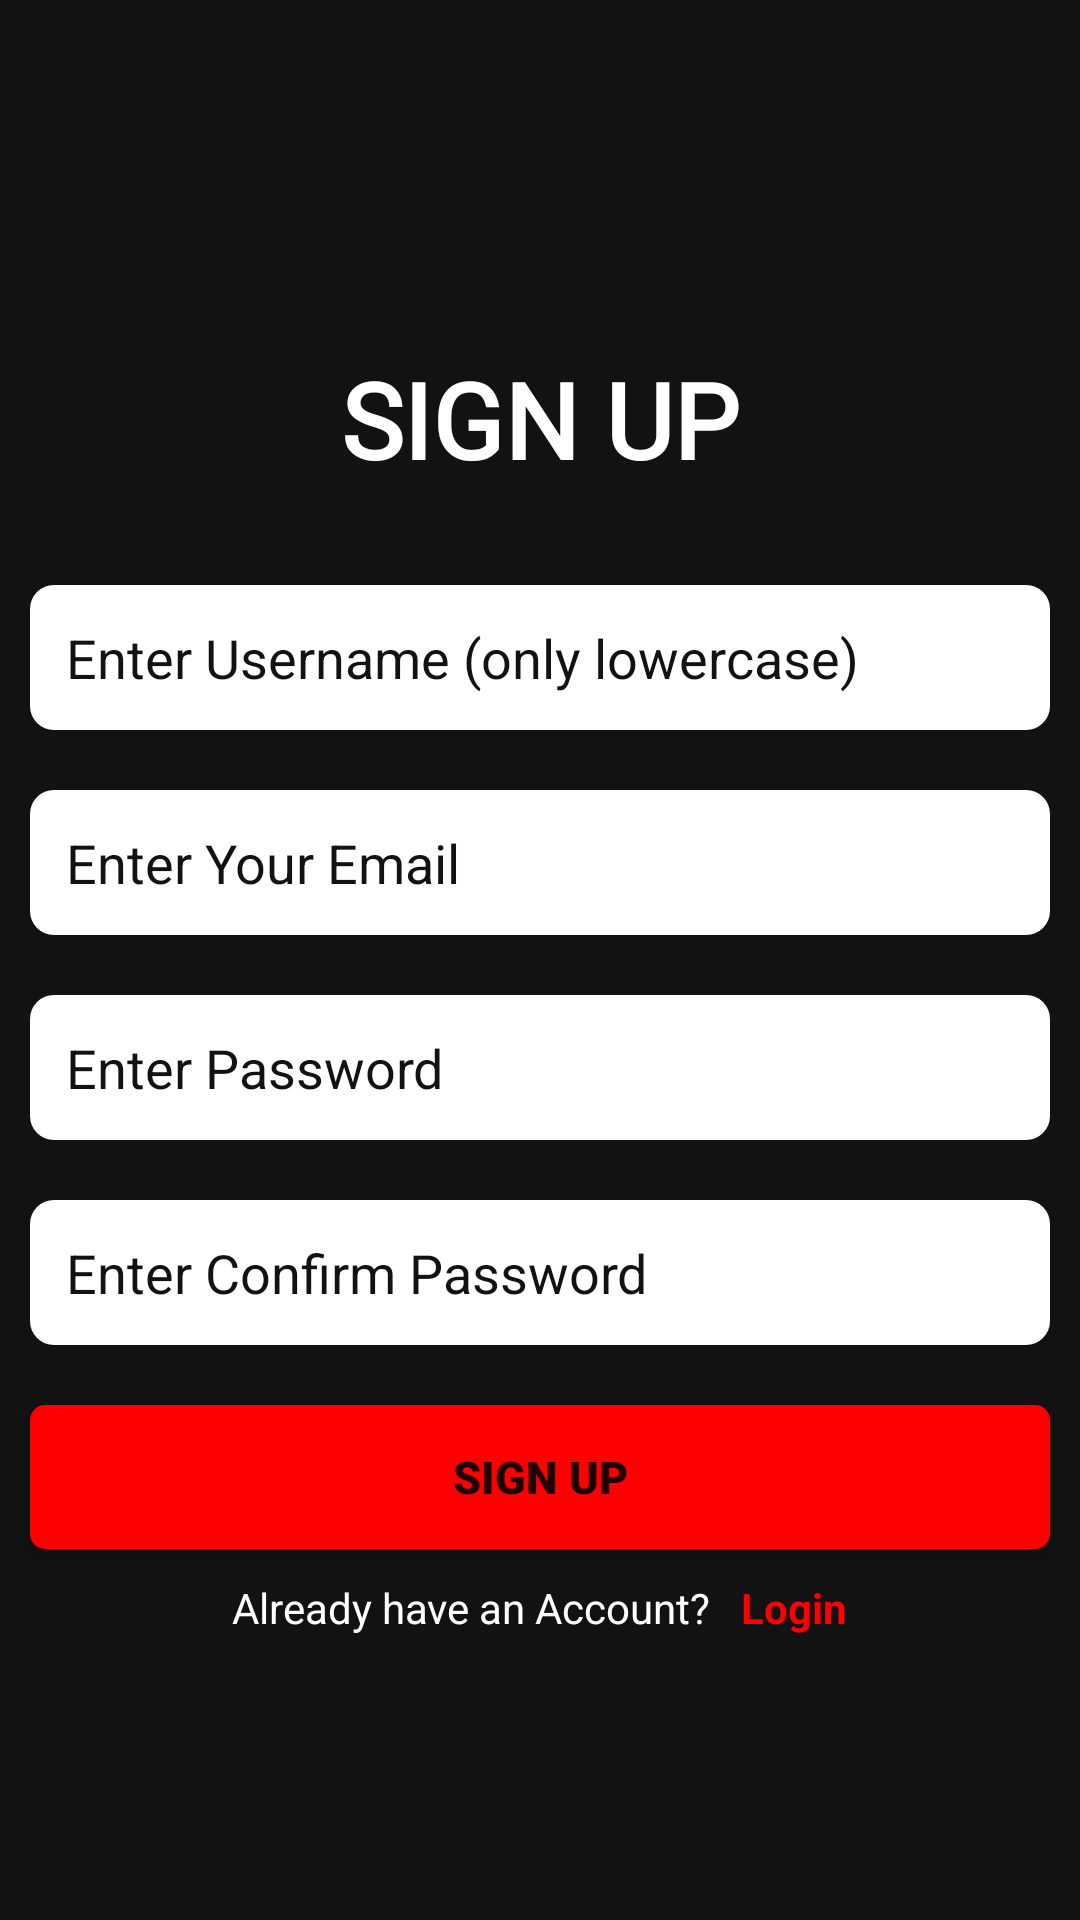

Write the Android layout XML for this screen, with the resource values it uses.
<!-- AndroidManifest.xml: application theme Theme.AcroChat -->
<!-- res/layout/signup_activity.xml -->
<?xml version="1.0" encoding="utf-8"?>
<LinearLayout xmlns:android="http://schemas.android.com/apk/res/android"
    xmlns:app="http://schemas.android.com/apk/res-auto"
    xmlns:tools="http://schemas.android.com/tools"
    android:layout_width="match_parent"
    android:layout_height="match_parent"
    android:background="@color/bg"
    android:gravity="center"
    android:orientation="vertical"
    tools:context=".activity.SignupActivity">

    <TextView
        android:layout_width="match_parent"
        android:layout_height="wrap_content"
        android:padding="12dp"
        android:layout_margin="10dp"
        android:inputType="text"
        android:text="SIGN UP"
        android:fontFamily="@font/bangers"
        android:textColor="@color/white"
        android:textSize="35dp"
        android:textStyle="bold"
        android:textAlignment="center"
        android:gravity="center_horizontal" />


        <EditText
            android:layout_width="match_parent"
            android:layout_height="wrap_content"
            android:layout_margin="10dp"
            android:padding="12dp"
            android:background="@drawable/edit_text_background"
            android:textColor="@color/black"
            android:hint="@string/username"
            android:textColorHint="@color/bg"
            android:id="@+id/enterusername"/>

        <EditText
            android:layout_width="match_parent"
            android:layout_height="wrap_content"
            android:layout_margin="10dp"
            android:padding="12dp"
            android:background="@drawable/edit_text_background"
            android:textColor="@color/black"
            android:inputType="textEmailAddress"
            android:hint="@string/email"
            android:textColorHint="@color/bg"
            android:id="@+id/enteremail"/>

        <EditText
            android:layout_width="match_parent"
            android:layout_height="wrap_content"
            android:layout_margin="10dp"
            android:padding="12dp"
            android:background="@drawable/edit_text_background"
            android:textColor="@color/black"
            android:inputType="textPassword"
            android:hint="@string/password"
            android:textColorHint="@color/bg"
            android:id="@+id/enterpassword"/>

        <EditText
            android:layout_width="match_parent"
            android:layout_height="wrap_content"
            android:layout_margin="10dp"
            android:padding="12dp"
            android:background="@drawable/edit_text_background"
            android:textColor="@color/black"
            android:inputType="textPassword"
            android:hint="@string/cpassword"
            android:textColorHint="@color/bg"
            android:id="@+id/entercpassword"/>

    <androidx.appcompat.widget.AppCompatButton
            android:id="@+id/btnSignup"
            android:layout_width="match_parent"
            android:layout_height="wrap_content"
            android:padding="12dp"
            android:layout_margin="10dp"
            android:background="@drawable/button_background"
            android:text="@string/btn_signup"
            android:fontFamily="sans-serif-black"
            android:textSize="15sp"
            android:textStyle="bold"/>

    <LinearLayout
        android:layout_width="wrap_content"
        android:layout_height="wrap_content"
        android:orientation="horizontal">

    <TextView
        android:layout_width="match_parent"
        android:layout_height="wrap_content"
        android:text="Already have an Account?"
        android:textAlignment="center"
        android:textColor="@color/white"/>

        <TextView
            android:id="@+id/textViewLogin"
            android:layout_width="match_parent"
            android:layout_height="wrap_content"
            android:text="Login"
            android:layout_marginLeft="10dp"
            android:textStyle="bold"
            android:textAlignment="center"
            android:textColor="@color/red"/>

    </LinearLayout>

    <ProgressBar
        android:id="@+id/signupProgressBar"
        android:layout_width="50dp"
        android:layout_height="50dp"
        android:visibility="gone"/>



</LinearLayout>
<!-- resources referenced by this layout -->
<resources>
  <color name="bg">#121212</color>
  <color name="black">#FF000000</color>
  <color name="red">#ff0000</color>
  <color name="white">#FFFFFFFF</color>
  <!-- drawable button_background (drawable) -->
  <?xml version="1.0" encoding="utf-8"?>
  <selector xmlns:android="http://schemas.android.com/apk/res/android">
  
      <item android:state_pressed="true">
          <shape android:shape="rectangle">
  
              <solid android:color="@color/darkRed" />
              <corners android:radius="5dp" />
  
          </shape>
  
      </item>
      <item>
          <shape android:shape="rectangle">
              <solid android:color="@color/red" />
              <corners android:radius="5dp" />
          </shape>
  
      </item>
  
  </selector>
  <!-- drawable edit_text_background (drawable) -->
  <?xml version="1.0" encoding="utf-8"?>
  <shape xmlns:android="http://schemas.android.com/apk/res/android">
  
      <solid
          android:color="@color/white"/>
      <corners
          android:radius="8dp"/>
  </shape>
  <string name="btn_signup">Sign Up</string>
  <string name="cpassword">Enter Confirm Password</string>
  <string name="email">Enter Your Email</string>
  <string name="password">Enter Password</string>
  <string name="username">Enter Username (only lowercase)</string>
  <style name="Theme.AcroChat" parent="Theme.MaterialComponents.DayNight.NoActionBar">
          
          <item name="colorPrimary">@color/purple_500</item>
          <item name="colorPrimaryVariant">@color/purple_700</item>
          <item name="colorOnPrimary">@color/white</item>
          
          <item name="colorSecondary">@color/teal_200</item>
          <item name="colorSecondaryVariant">@color/teal_700</item>
          <item name="colorOnSecondary">@color/black</item>
          
          <item name="android:statusBarColor" tools:targetApi="l">?attr/colorPrimaryVariant</item>
          
      </style>
  <color name="darkRed">#BC0000</color>
  <color name="purple_500">#FF6200EE</color>
  <color name="purple_700">#FF3700B3</color>
  <color name="teal_200">#FF03DAC5</color>
  <color name="teal_700">#FF018786</color>
</resources>
